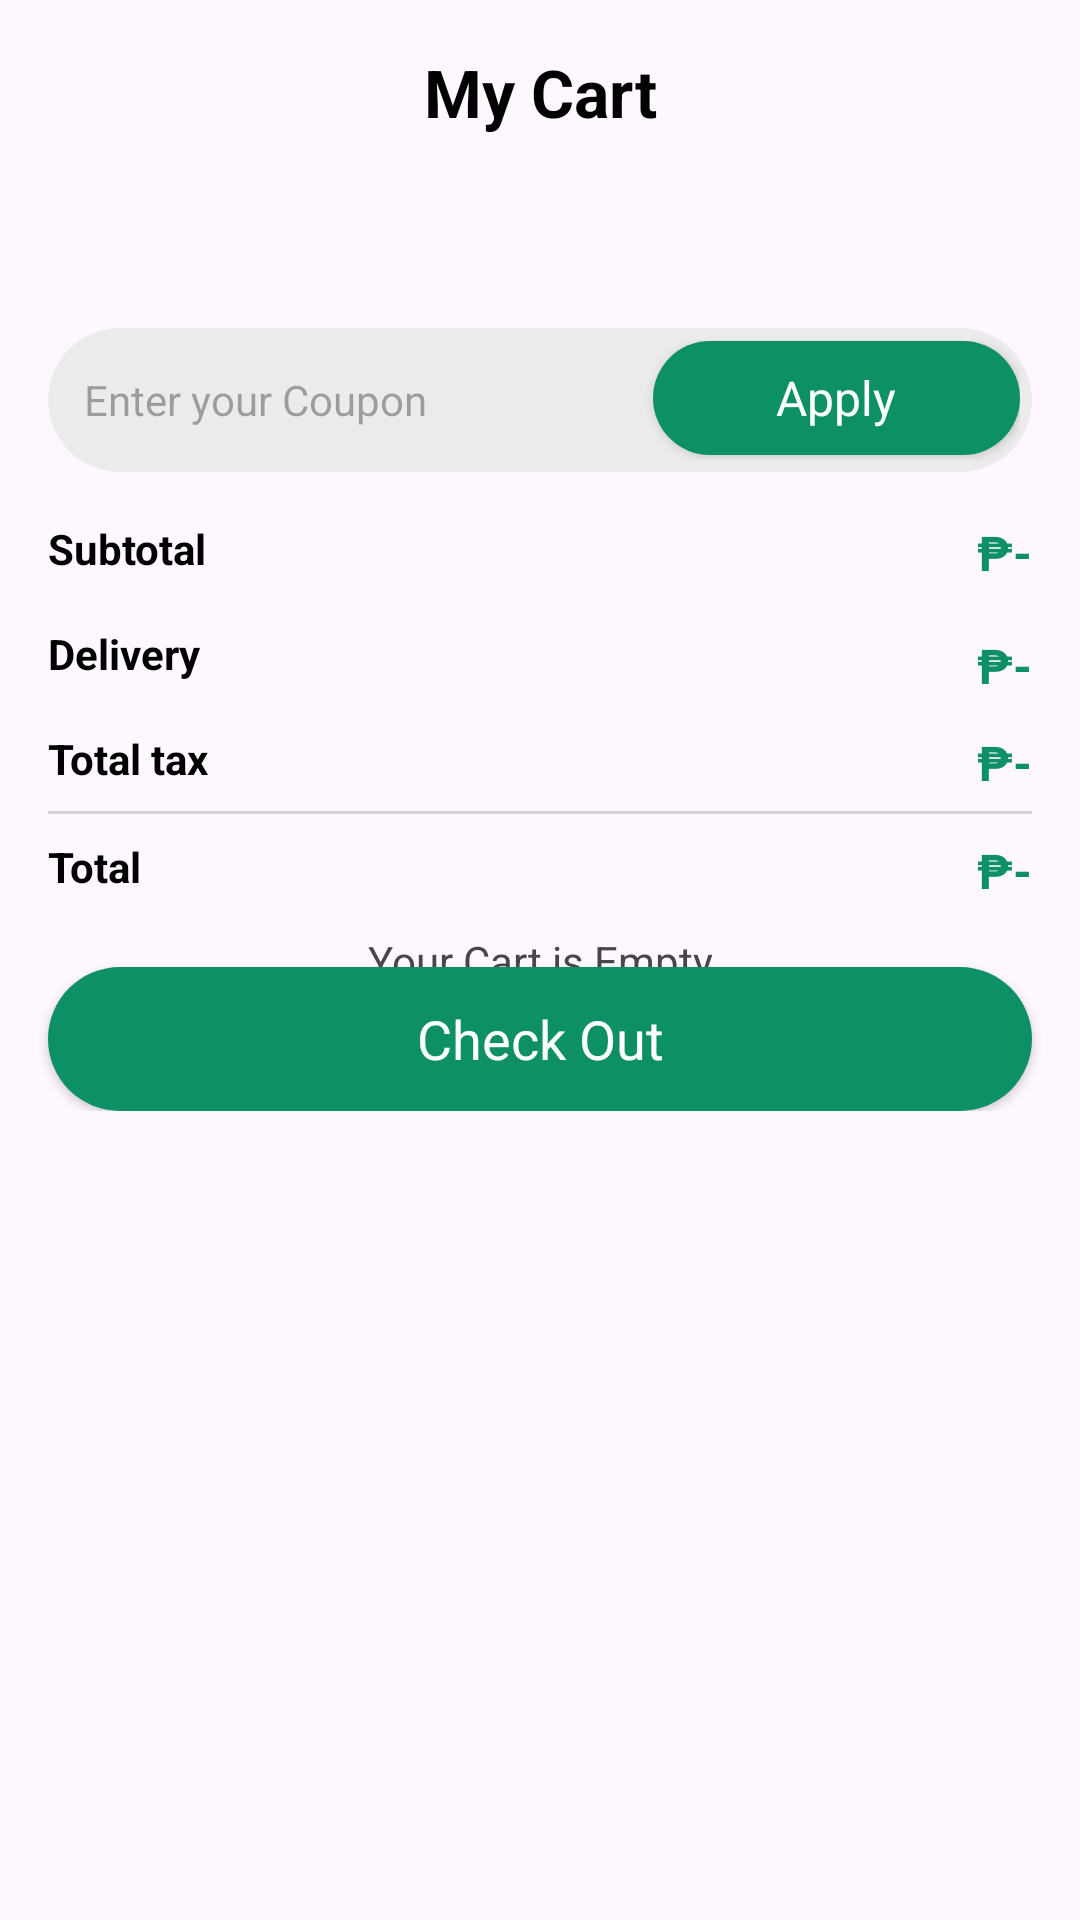

Layout XML and referenced resources for this Android screen:
<!-- AndroidManifest.xml: application theme Theme.FarmersUnite -->
<!-- res/layout/activity_cart.xml -->
<?xml version="1.0" encoding="utf-8"?>
<androidx.constraintlayout.widget.ConstraintLayout xmlns:android="http://schemas.android.com/apk/res/android"
    xmlns:app="http://schemas.android.com/apk/res-auto"
    xmlns:tools="http://schemas.android.com/tools"
    android:layout_width="match_parent"
    android:layout_height="match_parent">

    <TextView
        android:id="@+id/emptyTxt"
        android:layout_width="wrap_content"
        android:layout_height="wrap_content"
        android:text="Your Cart is Empty"
        app:layout_constraintBottom_toBottomOf="parent"
        app:layout_constraintEnd_toEndOf="parent"
        app:layout_constraintStart_toStartOf="parent"
        app:layout_constraintTop_toTopOf="parent"
        tools:visibility="gone" />

    <androidx.constraintlayout.widget.ConstraintLayout
        android:id="@+id/constraintLayout3"
        android:layout_width="match_parent"
        android:layout_height="wrap_content"
        android:layout_margin="16dp"
        app:layout_constraintEnd_toEndOf="parent"
        app:layout_constraintStart_toStartOf="parent"
        app:layout_constraintTop_toTopOf="parent">

        <ImageView
            android:id="@+id/imageView7"
            android:layout_width="wrap_content"
            android:layout_height="wrap_content"
            app:layout_constraintBottom_toBottomOf="parent"
            app:layout_constraintStart_toStartOf="parent"
            app:layout_constraintTop_toTopOf="parent"
            app:srcCompat="@drawable/back" />

        <TextView
            android:id="@+id/textView16"
            android:layout_width="wrap_content"
            android:layout_height="wrap_content"
            android:text="My Cart"
            android:textColor="@color/black"
            android:textSize="22sp"
            android:textStyle="bold"
            app:layout_constraintBottom_toBottomOf="parent"
            app:layout_constraintEnd_toEndOf="parent"
            app:layout_constraintStart_toStartOf="parent"
            app:layout_constraintTop_toTopOf="parent" />
    </androidx.constraintlayout.widget.ConstraintLayout>

    <ScrollView
        android:layout_width="match_parent"
        android:layout_height="0dp"
        app:layout_constraintBottom_toBottomOf="parent"
        app:layout_constraintEnd_toEndOf="parent"
        app:layout_constraintStart_toStartOf="parent"
        app:layout_constraintTop_toBottomOf="@+id/constraintLayout3">

        <LinearLayout
            android:layout_width="match_parent"
            android:layout_height="wrap_content"
            android:orientation="vertical" >

            <androidx.recyclerview.widget.RecyclerView
                android:id="@+id/cartView"
                android:layout_width="match_parent"
                android:layout_margin="16dp"
                android:layout_height="match_parent" />

            <LinearLayout
                android:layout_width="match_parent"
                android:layout_height="48dp"
                android:layout_marginTop="32dp"
                android:layout_marginStart="16dp"
                android:layout_marginEnd="16dp"
                android:background="@drawable/grey_background2"
                android:padding="4dp"
                android:orientation="horizontal">

                <EditText
                    android:id="@+id/editTextText2"
                    android:layout_width="wrap_content"
                    android:layout_height="match_parent"
                    android:paddingStart="8dp"
                    android:layout_weight="1"
                    android:textSize="14sp"
                    android:background="#00fffffff"
                    android:ems="10"
                    android:inputType="text"
                    android:hint="Enter your Coupon" />

                <androidx.appcompat.widget.AppCompatButton
                    android:id="@+id/button"
                    style="@android:style/Widget.Button"
                    android:background="@drawable/green_button_bg"
                    android:textColor="@color/white"
                    android:layout_width="wrap_content"
                    android:layout_height="38dp"
                    android:layout_weight="1"
                    android:text="Apply"
                    android:textSize="16sp"/>

            </LinearLayout>

            <androidx.constraintlayout.widget.ConstraintLayout
                android:layout_width="match_parent"
                android:layout_height="wrap_content"
                android:layout_margin="16dp">

                <TextView
                    android:id="@+id/textView19"
                    android:layout_width="wrap_content"
                    android:layout_height="wrap_content"
                    android:layout_marginTop="16dp"
                    android:text="Delivery"
                    android:textColor="@color/black"
                    android:textSize="14sp"
                    android:textStyle="bold"
                    app:layout_constraintStart_toStartOf="parent"
                    app:layout_constraintTop_toBottomOf="@+id/textView17" />

                <TextView
                    android:id="@+id/textView17"
                    android:layout_width="wrap_content"
                    android:layout_height="wrap_content"
                    android:text="Subtotal"
                    android:textColor="@color/black"
                    android:textSize="14sp"
                    android:textStyle="bold"
                    app:layout_constraintStart_toStartOf="parent"
                    app:layout_constraintTop_toTopOf="parent" />

                <TextView
                    android:id="@+id/totalfeeTxt"
                    android:layout_width="wrap_content"
                    android:layout_height="wrap_content"
                    android:text="₱-"
                    android:textColor="@color/green"
                    android:textSize="16sp"
                    android:textStyle="bold"
                    app:layout_constraintEnd_toEndOf="parent"
                    app:layout_constraintTop_toTopOf="parent" />

                <TextView
                    android:id="@+id/deliveryTxt"
                    android:layout_width="wrap_content"
                    android:layout_height="wrap_content"
                    android:layout_marginTop="16dp"
                    android:text="₱-"
                    android:textColor="@color/green"
                    android:textSize="16sp"
                    android:textStyle="bold"
                    app:layout_constraintEnd_toEndOf="parent"
                    app:layout_constraintTop_toBottomOf="@+id/totalfeeTxt" />

                <TextView
                    android:id="@+id/textView24"
                    android:layout_width="wrap_content"
                    android:layout_height="wrap_content"
                    android:layout_marginTop="16dp"
                    android:text="Total tax"
                    android:textColor="@color/black"
                    android:textSize="14sp"
                    android:textStyle="bold"
                    app:layout_constraintStart_toStartOf="parent"
                    app:layout_constraintTop_toBottomOf="@+id/textView19" />

                <TextView
                    android:id="@+id/taxTxt"
                    android:layout_width="wrap_content"
                    android:layout_height="wrap_content"
                    android:text="₱-"
                    android:textColor="@color/green"
                    android:textSize="16sp"
                    android:textStyle="bold"
                    app:layout_constraintEnd_toEndOf="parent"
                    app:layout_constraintTop_toTopOf="@+id/textView24" />

                <View
                    android:id="@+id/view1"
                    android:layout_width="wrap_content"
                    android:layout_height="1dp"
                    android:layout_marginTop="8dp"
                    android:background="#D2D2D2"
                    app:layout_constraintEnd_toEndOf="parent"
                    app:layout_constraintStart_toStartOf="parent"
                    app:layout_constraintTop_toBottomOf="@+id/textView24" />

                <TextView
                    android:id="@+id/textView14"
                    android:layout_width="wrap_content"
                    android:layout_height="wrap_content"
                    android:layout_marginTop="8dp"
                    android:layout_marginBottom="8dp"
                    android:text="Total"
                    android:textColor="@color/black"
                    android:textSize="14sp"
                    android:textStyle="bold"
                    app:layout_constraintBottom_toBottomOf="parent"
                    app:layout_constraintStart_toStartOf="parent"
                    app:layout_constraintTop_toBottomOf="@+id/view1"
                    app:layout_goneMarginTop="16dp" />

                <TextView
                    android:id="@+id/total1Txt"
                    android:layout_width="wrap_content"
                    android:layout_height="wrap_content"
                    android:text="₱-"
                    android:textColor="@color/green"
                    android:textSize="16sp"
                    android:textStyle="bold"
                    app:layout_constraintEnd_toEndOf="parent"
                    app:layout_constraintTop_toTopOf="@+id/textView14" />
            </androidx.constraintlayout.widget.ConstraintLayout>

            <androidx.appcompat.widget.AppCompatButton
                android:id="@+id/checkOutBtn"
                android:layout_marginStart="16dp"
                android:layout_marginEnd="16dp"
                android:background="@drawable/green_button_bg"
                style="@android:style/Widget.Button"
                android:textColor="@color/white"
                android:layout_width="match_parent"
                android:layout_height="wrap_content"
                android:text="Check Out"
                android:textSize="18sp"/>
        </LinearLayout>
    </ScrollView>

</androidx.constraintlayout.widget.ConstraintLayout>
<!-- resources referenced by this layout -->
<resources>
  <color name="black">#FF000000</color>
  <color name="green">#0D9065</color>
  <color name="white">#FFFFFFFF</color>
  <!-- drawable green_button_bg (drawable) -->
  <?xml version="1.0" encoding="utf-8"?>
  <selector xmlns:android="http://schemas.android.com/apk/res/android">
  <item>
      <shape android:shape="rectangle">
          <corners android:radius="300dp" />
          <solid android:color="@color/green" />
      </shape>
      </item>
  </selector>
  <!-- drawable grey_background2 (drawable) -->
  <?xml version="1.0" encoding="utf-8"?>
  <selector xmlns:android="http://schemas.android.com/apk/res/android">
      <item>
          <shape android:shape="rectangle">
              <solid android:color="#EBEBEB" />
              <corners android:radius="100dp" />
          </shape>
      </item>
  </selector>
  <style name="Theme.FarmersUnite" parent="Base.Theme.FarmersUnite" />
  <style name="Base.Theme.FarmersUnite" parent="Theme.Material3.DayNight.NoActionBar">
          
          
      </style>
</resources>
